Image classification data set "imgs_others" (yujeong0/Auto_painting_program on GitHub). Class labels (8): apple, avocado, carrot, cherry, flower, leaf, shellfish, tomato.

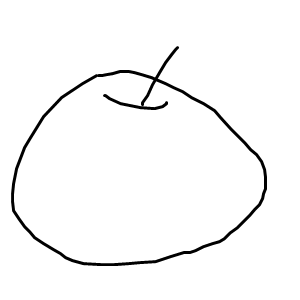
Label: apple

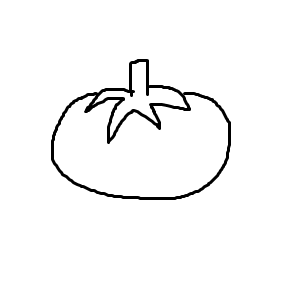
Label: tomato

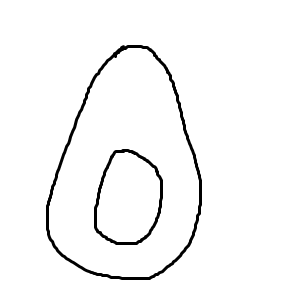
Label: avocado

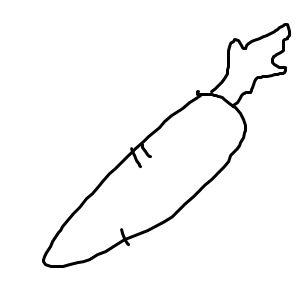
Label: carrot

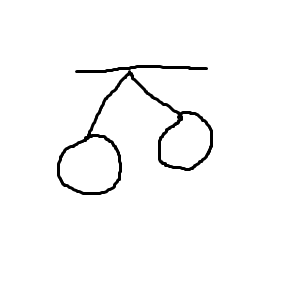
Label: cherry

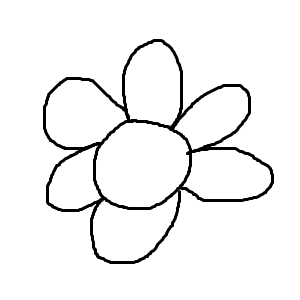
Label: flower
